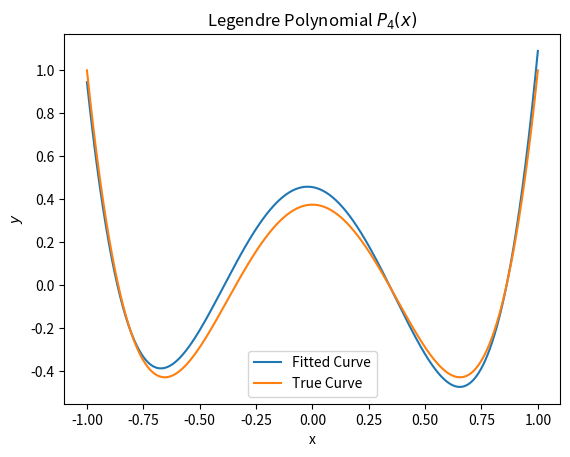

Write Python code to recreate this figure.
# Legendre Polynomial
# Created by Shaheer Ziya

import matplotlib.pyplot as plt
import numpy as np
from scipy.optimize import curve_fit
from scipy.special import eval_legendre

x_data = np.linspace(-1, 1, 11)
y_data = np.array([0.91695, -0.19706, -0.29293, -0.04645,
             0.24494, 0.44410, 0.31141, -0.04369, -0.42651, -0.39541, 1.14994])

def try_fit(x, a, b, c, d, e):
  '''Degree 4 polynomial'''
  return a * (x ** 4) + b * (x ** 3) + c * (x ** 2) + d * x + e

def main():
  fitted_paramters = curve_fit(try_fit, x_data, y_data)[0]
  print(fitted_paramters)

  fig, axs = plt.subplots()

  
  X = np.linspace(-1, 1, 1000)
  
  fitted_curve = try_fit(X, *fitted_paramters)
  # axs.plot(x_data, y_data, 'o', label='Data')
  axs.plot(X, fitted_curve, '-', label='Fitted Curve')
  
  true_curve = eval_legendre(4, X)
  axs.plot(X, true_curve, '-', label='True Curve')

  plt.title("Legendre Polynomial $P_4(x)$")
  plt.xlabel("x")
  plt.ylabel("$y$")

  plt.legend()
  plt.show()



main()

